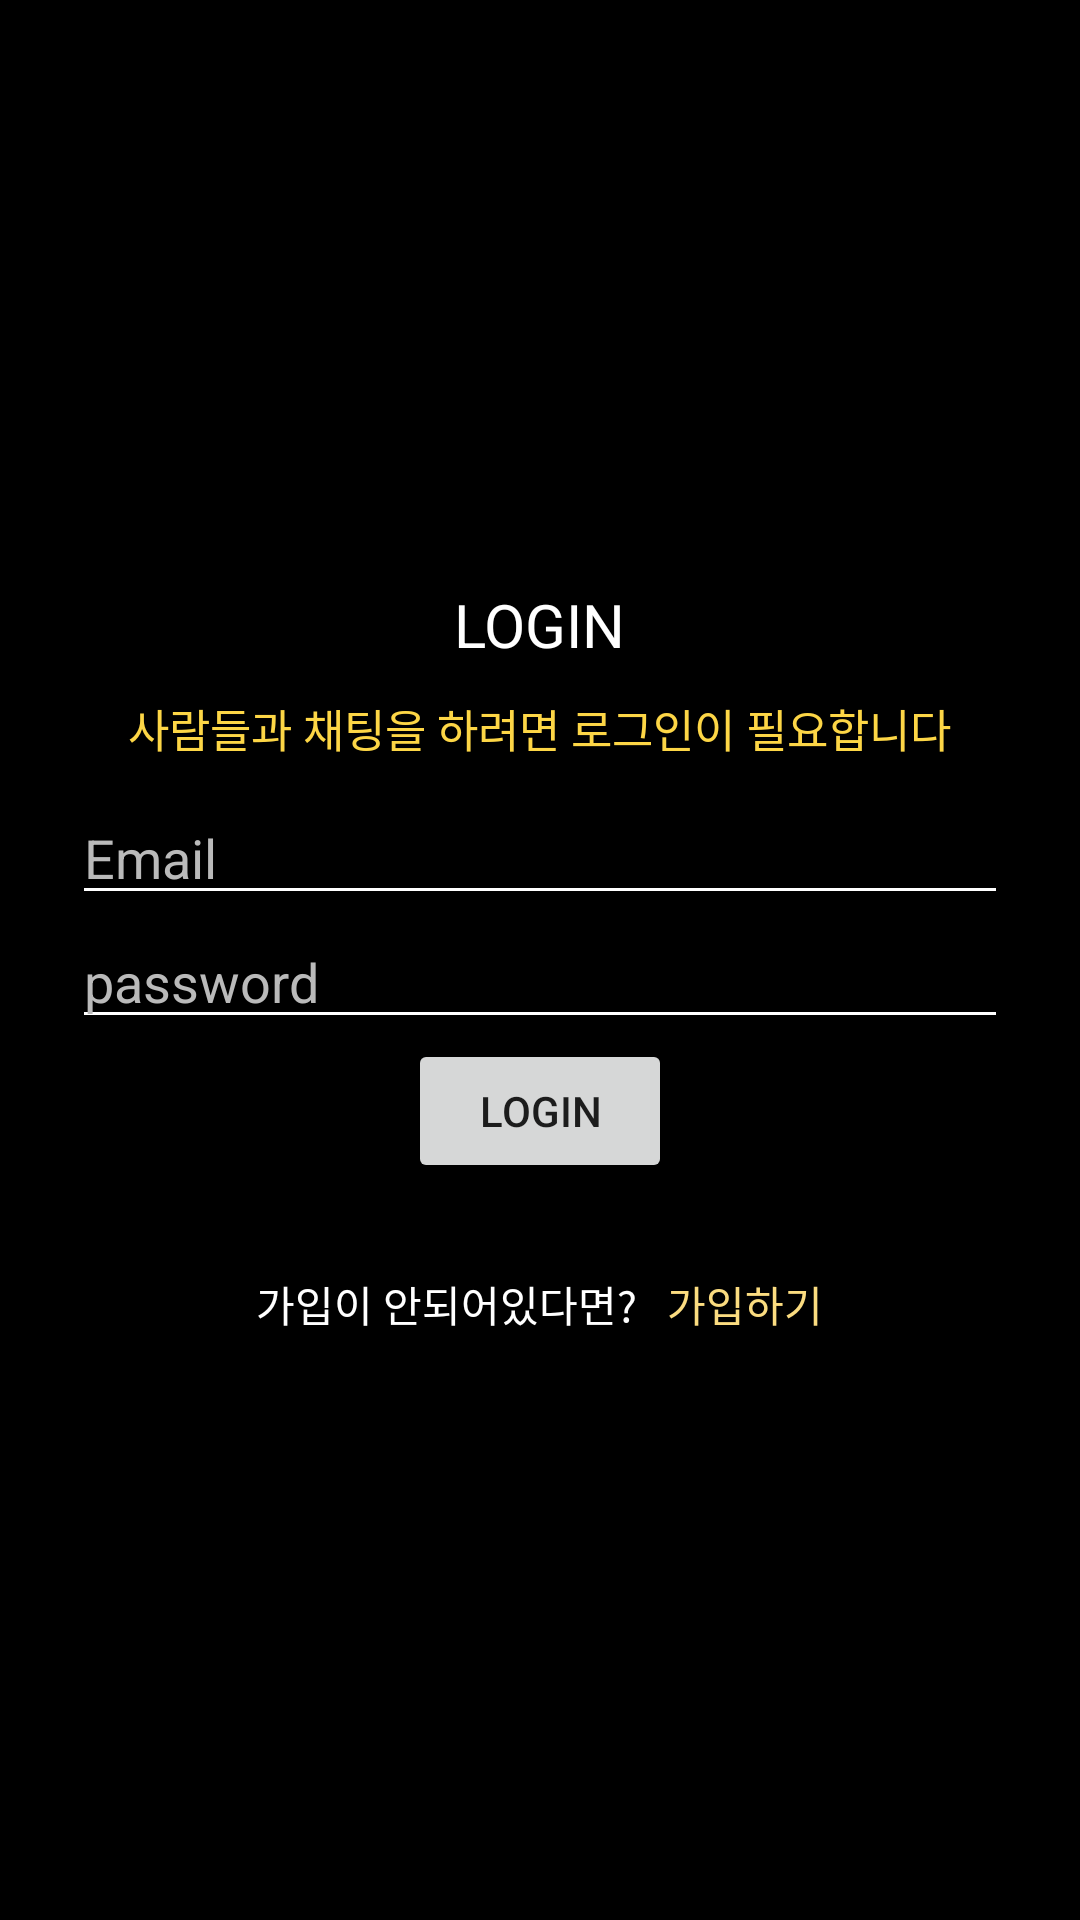

This screen was rendered from an Android layout file. Write that file and the resources it references.
<!-- AndroidManifest.xml: application theme Theme.Diary -->
<!-- res/layout/exlogin_page.xml -->
<?xml version="1.0" encoding="utf-8"?>
<LinearLayout
    xmlns:android="http://schemas.android.com/apk/res/android"
    android:layout_width="match_parent"
    android:layout_height="match_parent"
    android:orientation="vertical"
    android:gravity="center"
    android:background="#000000">

    <TextView
        android:layout_width="wrap_content"
        android:layout_height="wrap_content"
        android:text="LOGIN"
        android:textColor="#FFFFFF"
        android:textSize="20dp"/>

    <TextView
        android:layout_width="wrap_content"
        android:layout_height="wrap_content"
        android:text="사람들과 채팅을 하려면 로그인이 필요합니다"
        android:textColor="#FDD646"
        android:textSize="15dp"
        android:layout_margin="10dp"/>


    <EditText
        android:id="@+id/login_id"
        android:layout_width="312dp"
        android:layout_height="wrap_content"
        android:hint="Email"
        android:textColorHint="#BABABA"
        android:backgroundTint="#FFFFFF"
        android:textColor="#FFFFFF"/>

    <EditText
        android:id="@+id/login_pw"
        android:layout_width="312dp"
        android:layout_height="wrap_content"
        android:hint="password"
        android:textColorHint="#BABABA"
        android:backgroundTint="#FFFFFF"
        android:textColor="#FFFFFF"/>

    <Button
        android:id="@+id/btn_login"
        android:layout_width="wrap_content"
        android:layout_height="wrap_content"
        android:text="Login"
        android:layout_marginBottom="30dp"/>

    <LinearLayout
        android:layout_width="match_parent"
        android:layout_height="wrap_content"
        android:gravity="center">
        <TextView
            android:layout_width="wrap_content"
            android:layout_height="wrap_content"
            android:text="가입이 안되어있다면?"
            android:textColor="#FFFFFF" />

        <TextView
            android:id="@+id/register_t2"
            android:layout_width="wrap_content"
            android:layout_height="wrap_content"
            android:layout_marginLeft="10dp"
            android:text="가입하기"
            android:textColor="#FBDC80"/>
    </LinearLayout>



</LinearLayout>
<!-- resources referenced by this layout -->
<resources>
  <style name="Theme.Diary" parent="Theme.AppCompat.Light.DarkActionBar">
          
          <item name="colorPrimary">@color/purple_500</item>
          <item name="colorPrimaryVariant">@color/black</item>
          <item name="colorOnPrimary">@color/white</item>
          
          <item name="colorSecondary">@color/teal_200</item>
          <item name="colorSecondaryVariant">@color/teal_700</item>
          <item name="colorOnSecondary">@color/black</item>
          
          <item name="android:statusBarColor" tools:targetApi="l">?attr/colorPrimaryVariant</item>
          
          <item name="windowActionBar">false</item>
          <item name="windowNoTitle">true</item>
  
  
          <item name="android:itemBackground">#24262C</item>
          <item name="android:itemTextAppearance">@style/MenuText</item>
  
      </style>
  <style name="MenuText">
          <item name="android:textColor">@android:color/white</item>
      </style>
  <!-- not gathered from this repository: default colours our renderer supplied (Android Studio template values) -->
  <color name="purple_500">#FF6200EE</color>
  <color name="teal_200">#FF03DAC5</color>
  <color name="teal_700">#FF018786</color>
  <color name="black">#FF000000</color>
  <color name="white">#FFFFFFFF</color>
</resources>
